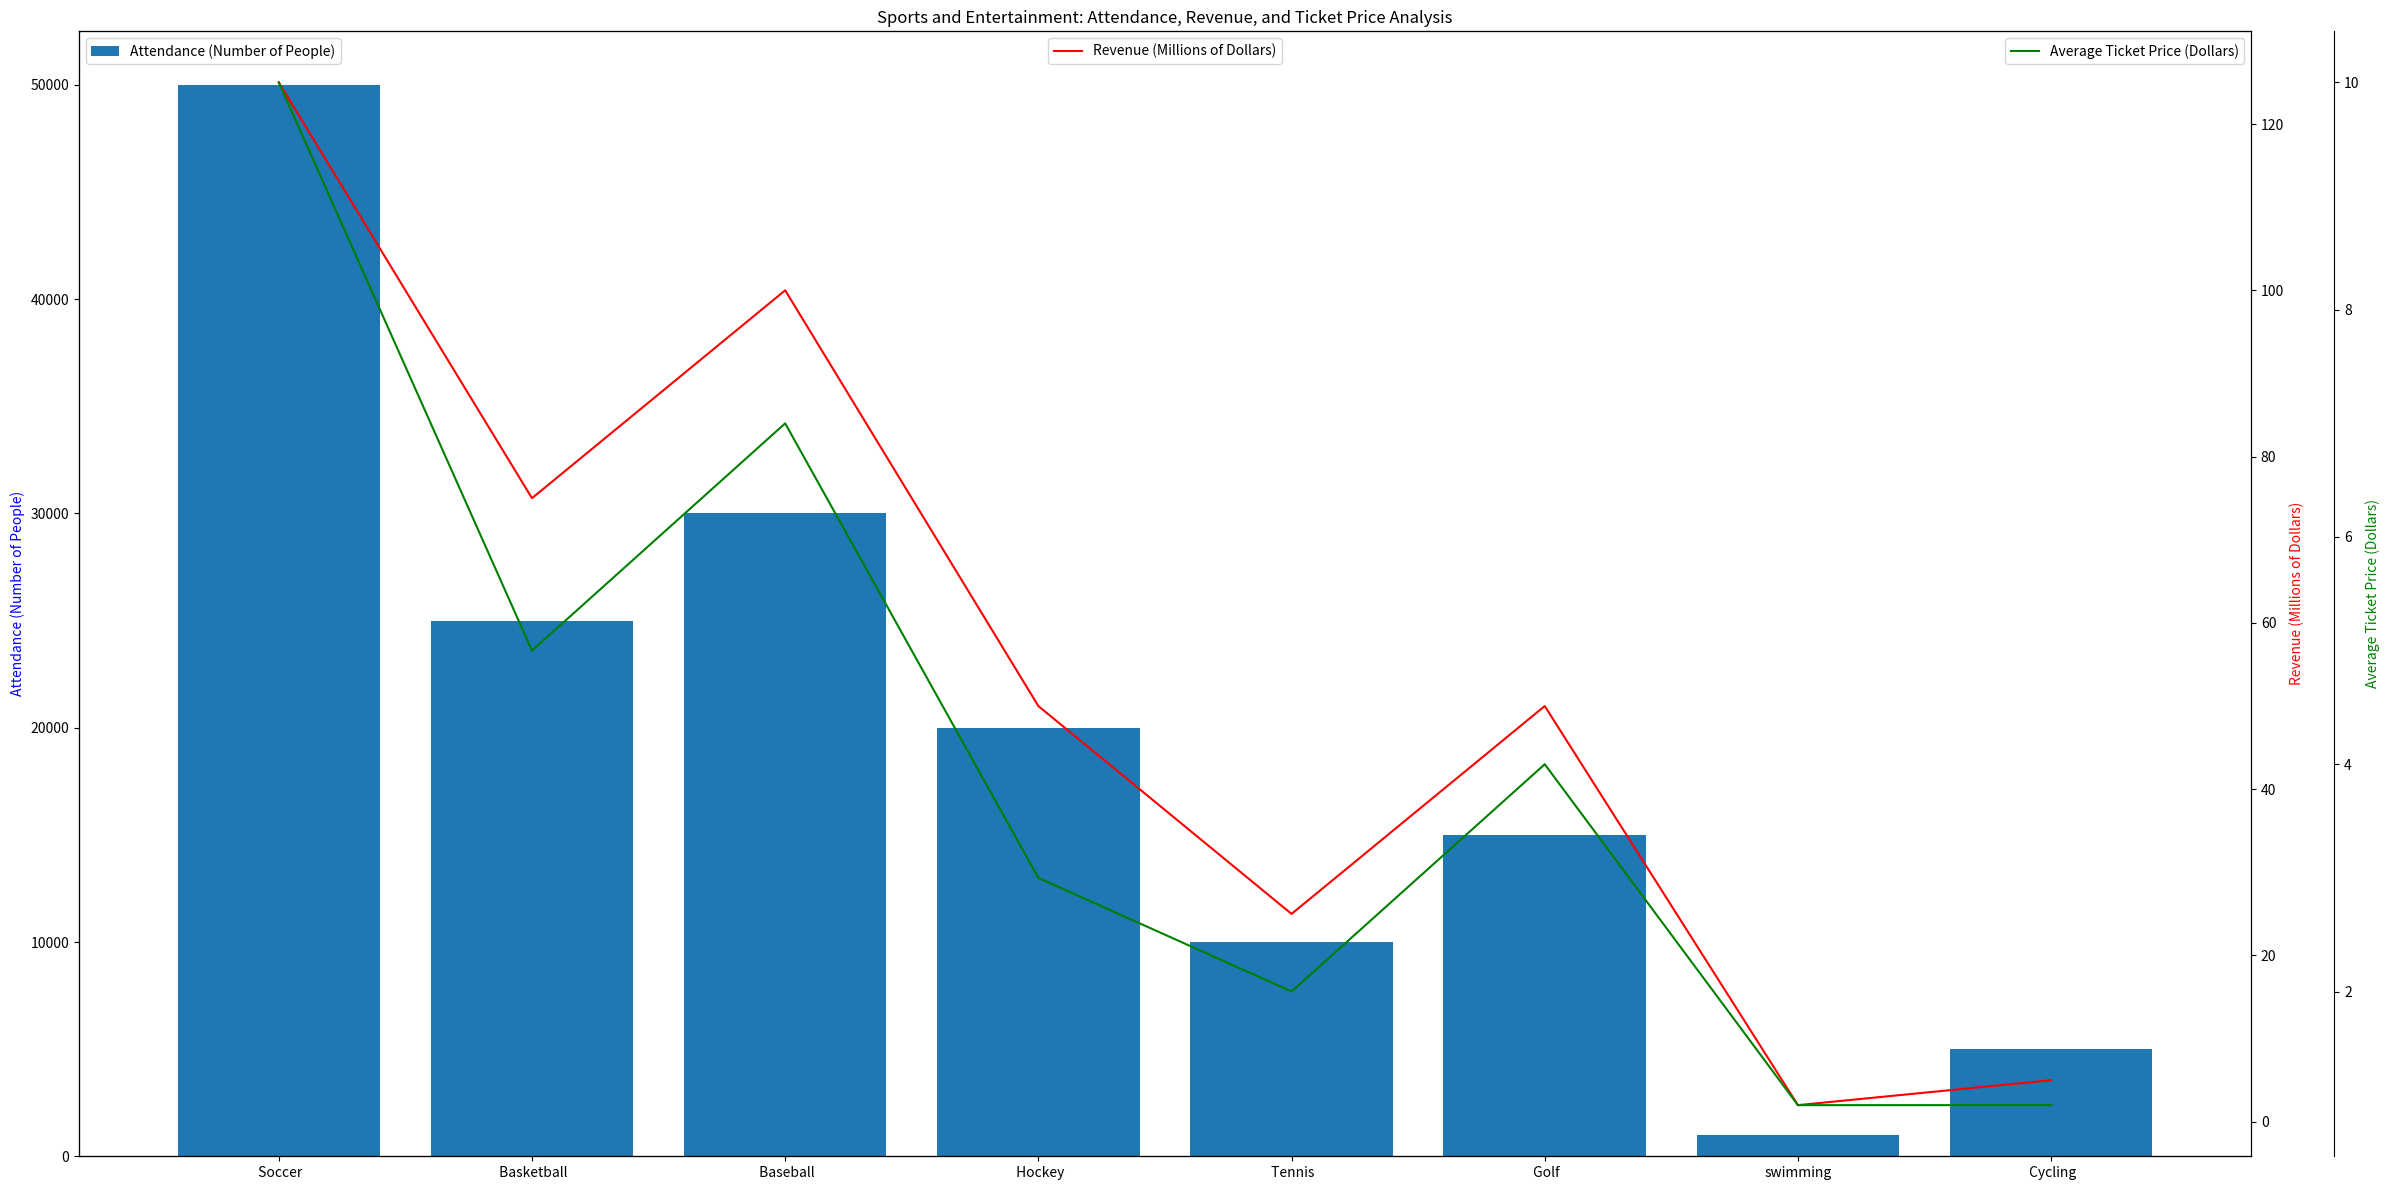

Reproduce this figure in Python. (Note: this script raises an exception after producing the figure.)
import matplotlib.pyplot as plt
import numpy as np

# Transform the given data into three variables: data_labels, data, line_labels
data_text = "Category,Attendance (Number of People),Revenue (Millions of Dollars),Average Ticket Price (Dollars)\n Soccer,50000,125,10\n Basketball,25000,75,5\n Baseball,30000,100,7\n Hockey,20000,50,3\n Tennis,10000,25,2\n Golf,15000,50,4\nswimming,1000,2,1\n Cycling,5000,5,1"

data_lines = data_text.split('\n')
data_labels = data_lines[0].split(",")
data = np.array([line.split(",")[1:] for line in data_lines[1:]], dtype=float)
line_labels = [line.split(",")[0] for line in data_lines[1:]]

# Create figure
fig = plt.figure(figsize=(24, 12))
ax1 = fig.add_subplot(111)

# Bar chart
ax1.bar(line_labels, data[:,0], label=data_labels[1])
ax1.set_ylabel(data_labels[1])
ax1.yaxis.label.set_color('blue')

# Line chart for Revenue
ax2 = ax1.twinx()
ax2.plot(line_labels, data[:,1], 'r-', label=data_labels[2])
ax2.set_ylabel(data_labels[2])
ax2.yaxis.label.set_color('red')

# Line chart for Average Ticket Price
ax3 = ax1.twinx()
ax3.spines['right'].set_position(('outward', 60))
ax3.plot(line_labels, data[:,2], 'g-', label=data_labels[3])
ax3.set_ylabel(data_labels[3])
ax3.yaxis.label.set_color('green')

# Set title, legend
plt.title('Sports and Entertainment: Attendance, Revenue, and Ticket Price Analysis')
ax1.legend(loc='upper left')
ax2.legend(loc='upper center')
ax3.legend(loc='upper right')

# Save the figure
plt.tight_layout()
plt.savefig('/cpfs01/user/yehancheng/workspace/datasets/SimChartV2/demo/multi-axes/png/317_202312311430.png')
plt.clf()
